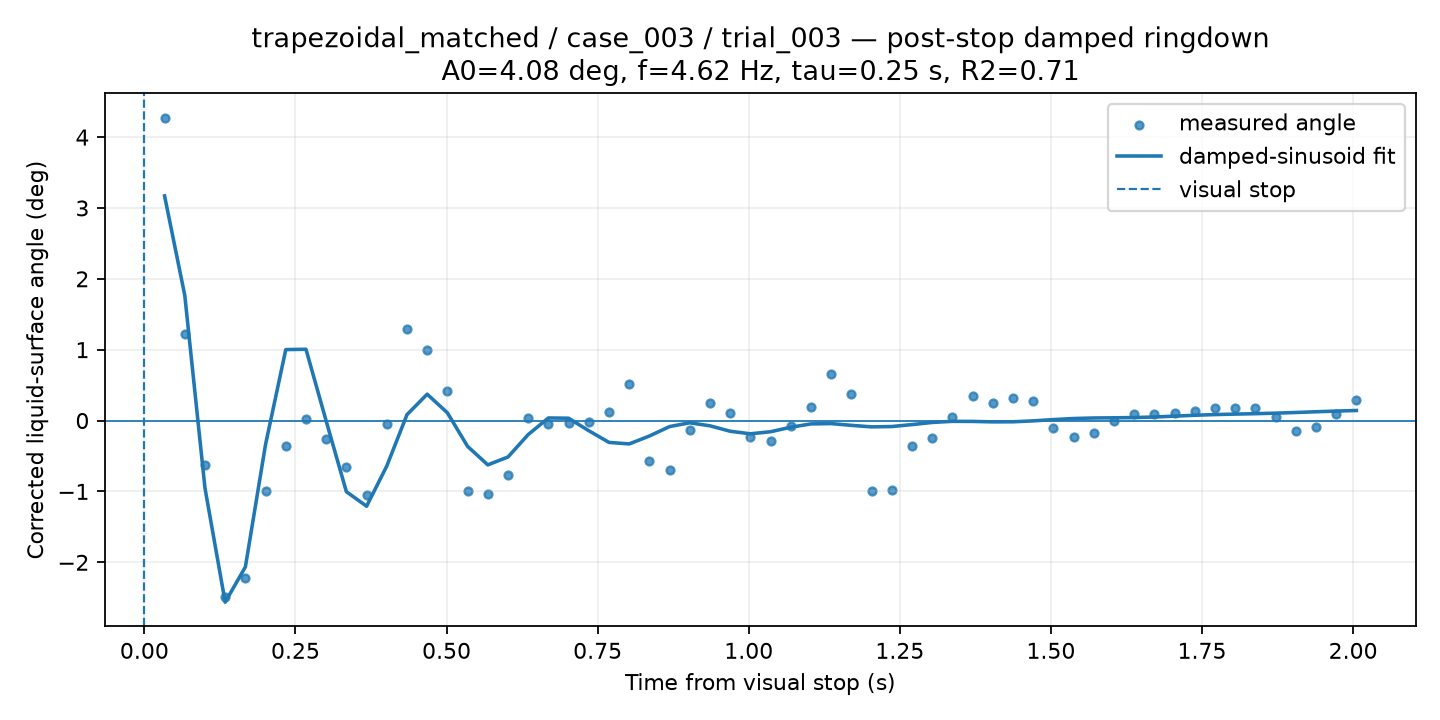

The data file committed next to this chart (first rows):
time_from_visual_stop_s, surface_angle_corrected_deg, fit_used, quality, ringdown_fit_angle_deg
0.03342, 4.275, 1, GOOD, 3.17
0.06685, 1.225, 1, GOOD, 1.767
0.1003, -0.6265, 1, GOOD, -0.9534
0.1337, -2.495, 1, GOOD, -2.563
0.1671, -2.222, 1, GOOD, -2.065
0.2005, -0.9926, 1, GOOD, -0.3353
0.234, -0.3658, 1, GOOD, 1.002
0.2674, 0.0219, 1, GOOD, 1.006
0.3008, -0.2633, 1, GOOD, -0.00635
0.3342, -0.6574, 1, GOOD, -1.004
0.3677, -1.055, 1, GOOD, -1.209
0.4011, -0.05442, 1, GOOD, -0.6416
0.4345, 1.292, 1, GOOD, 0.08306
0.4679, 0.9914, 1, GOOD, 0.372
0.5014, 0.4118, 1, GOOD, 0.1097
0.5348, -0.9926, 1, GOOD, -0.3641
0.5682, -1.038, 1, GOOD, -0.6252
0.6016, -0.775, 1, GOOD, -0.5142
0.6351, 0.042, 1, GOOD, -0.1978
0.6685, -0.0538, 1, GOOD, 0.03665
0.7019, -0.0387, 1, GOOD, 0.03302
0.7353, -0.0208, 1, GOOD, -0.1434
0.7688, 0.1177, 1, GOOD, -0.3084
0.8022, 0.5119, 1, GOOD, -0.3299
0.8356, -0.5668, 1, GOOD, -0.2182
0.869, -0.6928, 1, GOOD, -0.08464
0.9025, -0.1327, 1, GOOD, -0.03143
0.9359, 0.2458, 1, GOOD, -0.07436
0.9693, 0.1023, 1, GOOD, -0.1509
1.003, -0.2286, 1, GOOD, -0.187
1.036, -0.2926, 1, GOOD, -0.1576
1.07, -0.08254, 1, GOOD, -0.09412
1.103, 0.1881, 1, GOOD, -0.04726
1.136, 0.6527, 1, GOOD, -0.04285
1.17, 0.3763, 1, GOOD, -0.0677
1.203, -0.9926, 1, GOOD, -0.089
1.237, -0.9835, 1, GOOD, -0.08438
1.27, -0.3601, 1, GOOD, -0.05687
1.304, -0.244, 1, GOOD, -0.02654
1.337, 0.04628, 1, GOOD, -0.01096
1.37, 0.3411, 1, GOOD, -0.01212
1.404, 0.2533, 1, GOOD, -0.01853
1.437, 0.312, 1, GOOD, -0.01734
1.471, 0.2697, 1, GOOD, -0.004597
1.504, -0.1025, 1, GOOD, 0.01374
1.538, -0.2326, 1, GOOD, 0.02877
1.571, -0.179, 1, GOOD, 0.03625
1.604, -0.01049, 1, GOOD, 0.0388
1.638, 0.08748, 1, GOOD, 0.04224
1.671, 0.08748, 1, GOOD, 0.05035
1.705, 0.1135, 1, GOOD, 0.06238
1.738, 0.1353, 1, GOOD, 0.07473
1.771, 0.1835, 1, GOOD, 0.08438
1.805, 0.1797, 1, GOOD, 0.09112
1.838, 0.1796, 1, GOOD, 0.09706
1.872, 0.04449, 1, GOOD, 0.1044
1.905, -0.1433, 1, GOOD, 0.1138
1.939, -0.09571, 1, GOOD, 0.1241
1.972, 0.08928, 1, GOOD, 0.1338
2.005, 0.2935, 1, GOOD, 0.1421
